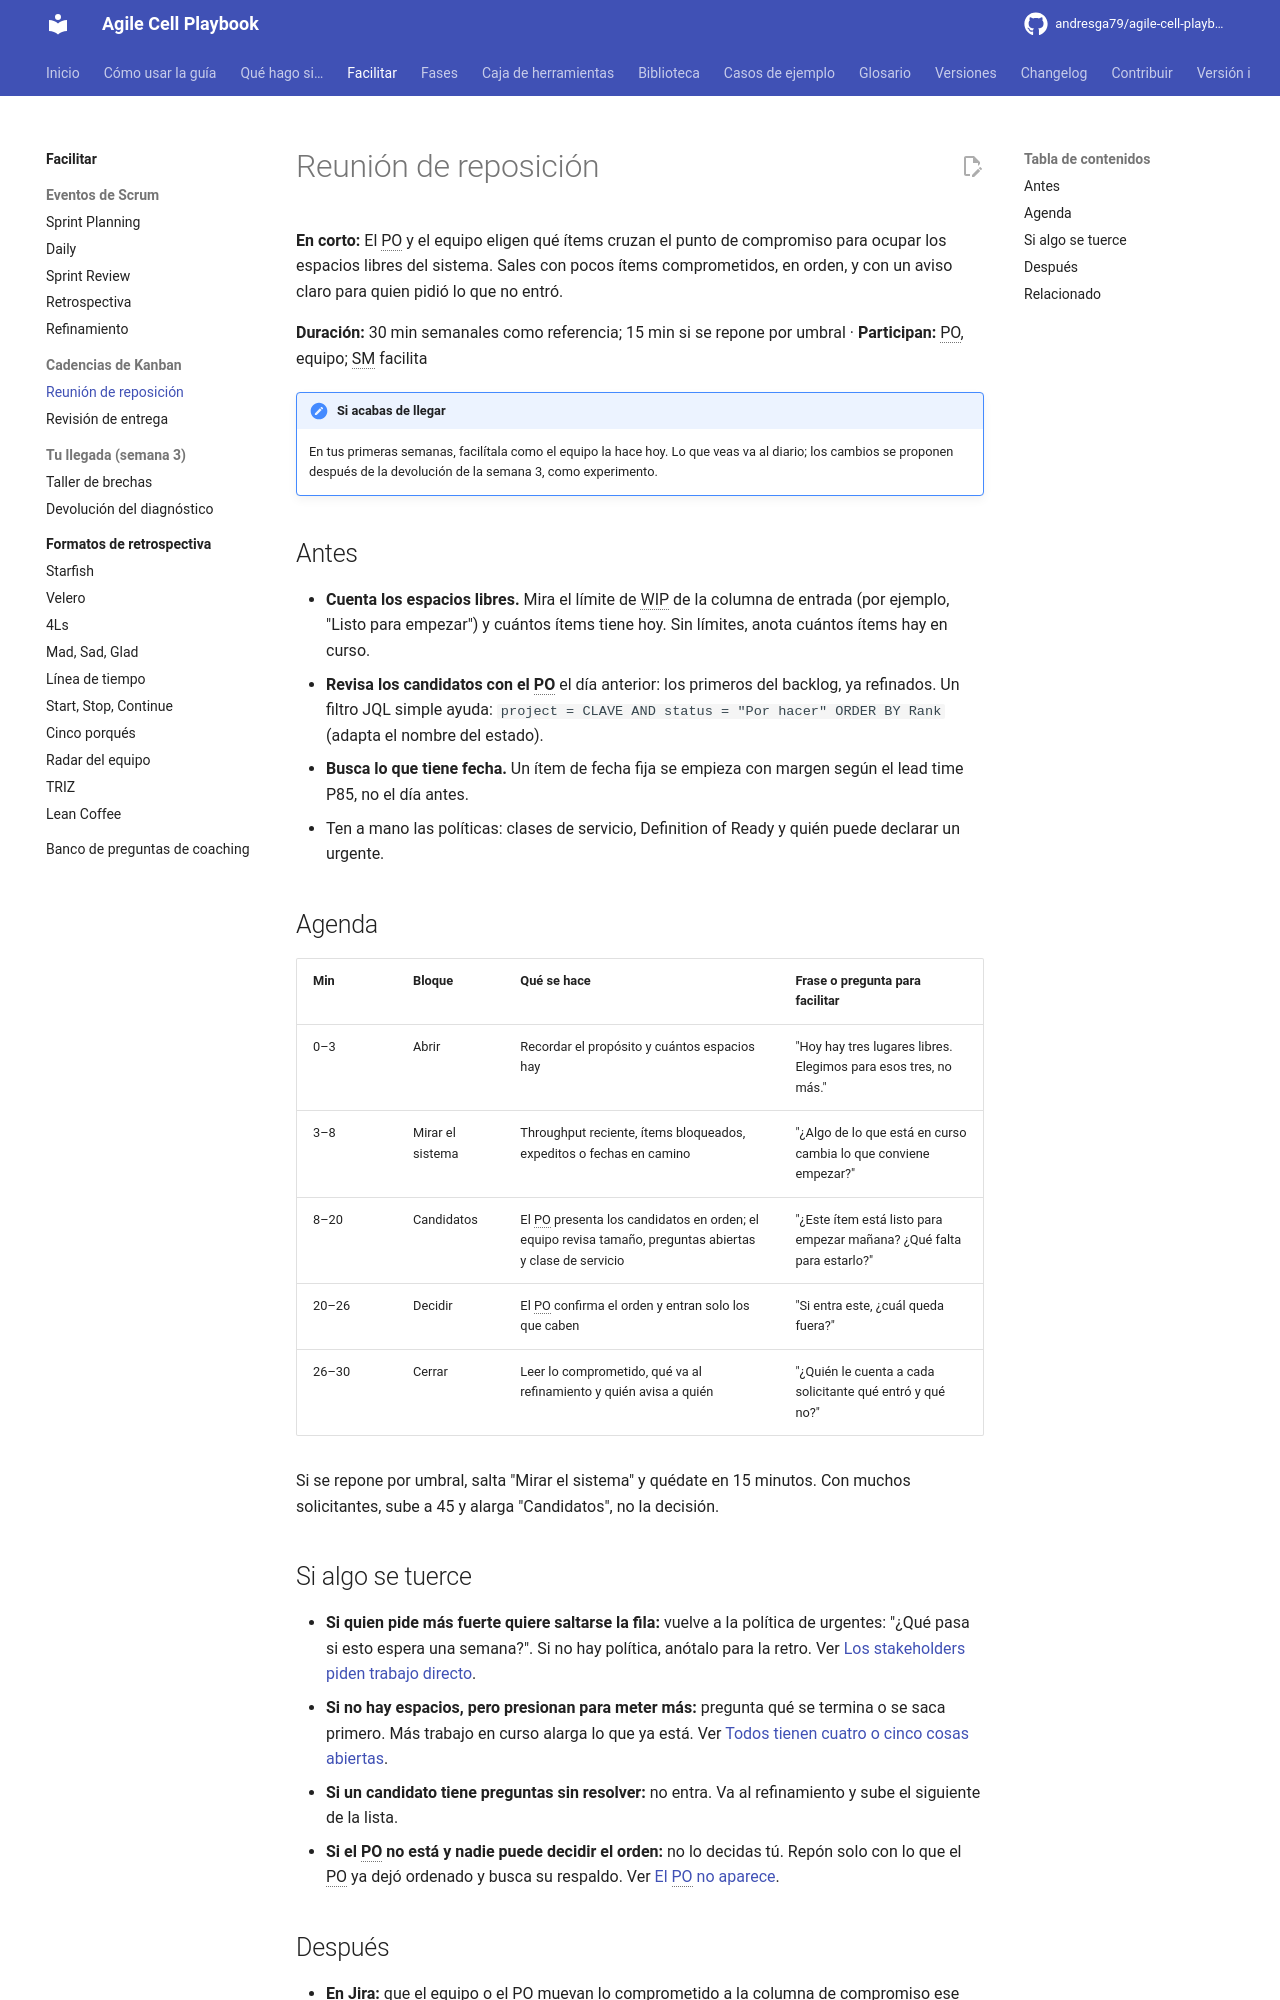

repository: andresga79/agile-cell-playbook · page: facilitar/eventos/reposicion/index.html · generator: mkdocs

# Reunión de reposición

**En corto:** El PO y el equipo eligen qué ítems cruzan el punto de compromiso para ocupar los espacios libres del sistema. Sales con pocos ítems comprometidos, en orden, y con un aviso claro para quien pidió lo que no entró.

**Duración:** 30 min semanales como referencia; 15 min si se repone por umbral · **Participan:** PO, equipo; SM facilita

!!! note "Si acabas de llegar"
    En tus primeras semanas, facilítala como el equipo la hace hoy. Lo que veas va al diario; los cambios se proponen después de la devolución de la semana 3, como experimento.

## Antes

- **Cuenta los espacios libres.** Mira el límite de WIP de la columna de entrada (por ejemplo, "Listo para empezar") y cuántos ítems tiene hoy. Sin límites, anota cuántos ítems hay en curso.
- **Revisa los candidatos con el PO** el día anterior: los primeros del backlog, ya refinados. Un filtro JQL simple ayuda: `project = CLAVE AND status = "Por hacer" ORDER BY Rank` (adapta el nombre del estado).
- **Busca lo que tiene fecha.** Un ítem de fecha fija se empieza con margen según el lead time P85, no el día antes.
- Ten a mano las políticas: clases de servicio, Definition of Ready y quién puede declarar un urgente.

## Agenda

| Min | Bloque | Qué se hace | Frase o pregunta para facilitar |
|---|---|---|---|
| 0–3 | Abrir | Recordar el propósito y cuántos espacios hay | "Hoy hay tres lugares libres. Elegimos para esos tres, no más." |
| 3–8 | Mirar el sistema | Throughput reciente, ítems bloqueados, expeditos o fechas en camino | "¿Algo de lo que está en curso cambia lo que conviene empezar?" |
| 8–20 | Candidatos | El PO presenta los candidatos en orden; el equipo revisa tamaño, preguntas abiertas y clase de servicio | "¿Este ítem está listo para empezar mañana? ¿Qué falta para estarlo?" |
| 20–26 | Decidir | El PO confirma el orden y entran solo los que caben | "Si entra este, ¿cuál queda fuera?" |
| 26–30 | Cerrar | Leer lo comprometido, qué va al refinamiento y quién avisa a quién | "¿Quién le cuenta a cada solicitante qué entró y qué no?" |

Si se repone por umbral, salta "Mirar el sistema" y quédate en 15 minutos. Con muchos solicitantes, sube a 45 y alarga "Candidatos", no la decisión.

## Si algo se tuerce

- **Si quien pide más fuerte quiere saltarse la fila:** vuelve a la política de urgentes: "¿Qué pasa si esto espera una semana?". Si no hay política, anótalo para la retro. Ver [Los stakeholders piden trabajo directo](../../situaciones/stakeholders-saltan-al-po.md).
- **Si no hay espacios, pero presionan para meter más:** pregunta qué se termina o se saca primero. Más trabajo en curso alarga lo que ya está. Ver [Todos tienen cuatro o cinco cosas abiertas](../../situaciones/demasiado-wip.md).
- **Si un candidato tiene preguntas sin resolver:** no entra. Va al refinamiento y sube el siguiente de la lista.
- **Si el PO no está y nadie puede decidir el orden:** no lo decidas tú. Repón solo con lo que el PO ya dejó ordenado y busca su respaldo. Ver [El PO no aparece](../../situaciones/po-ausente.md).
